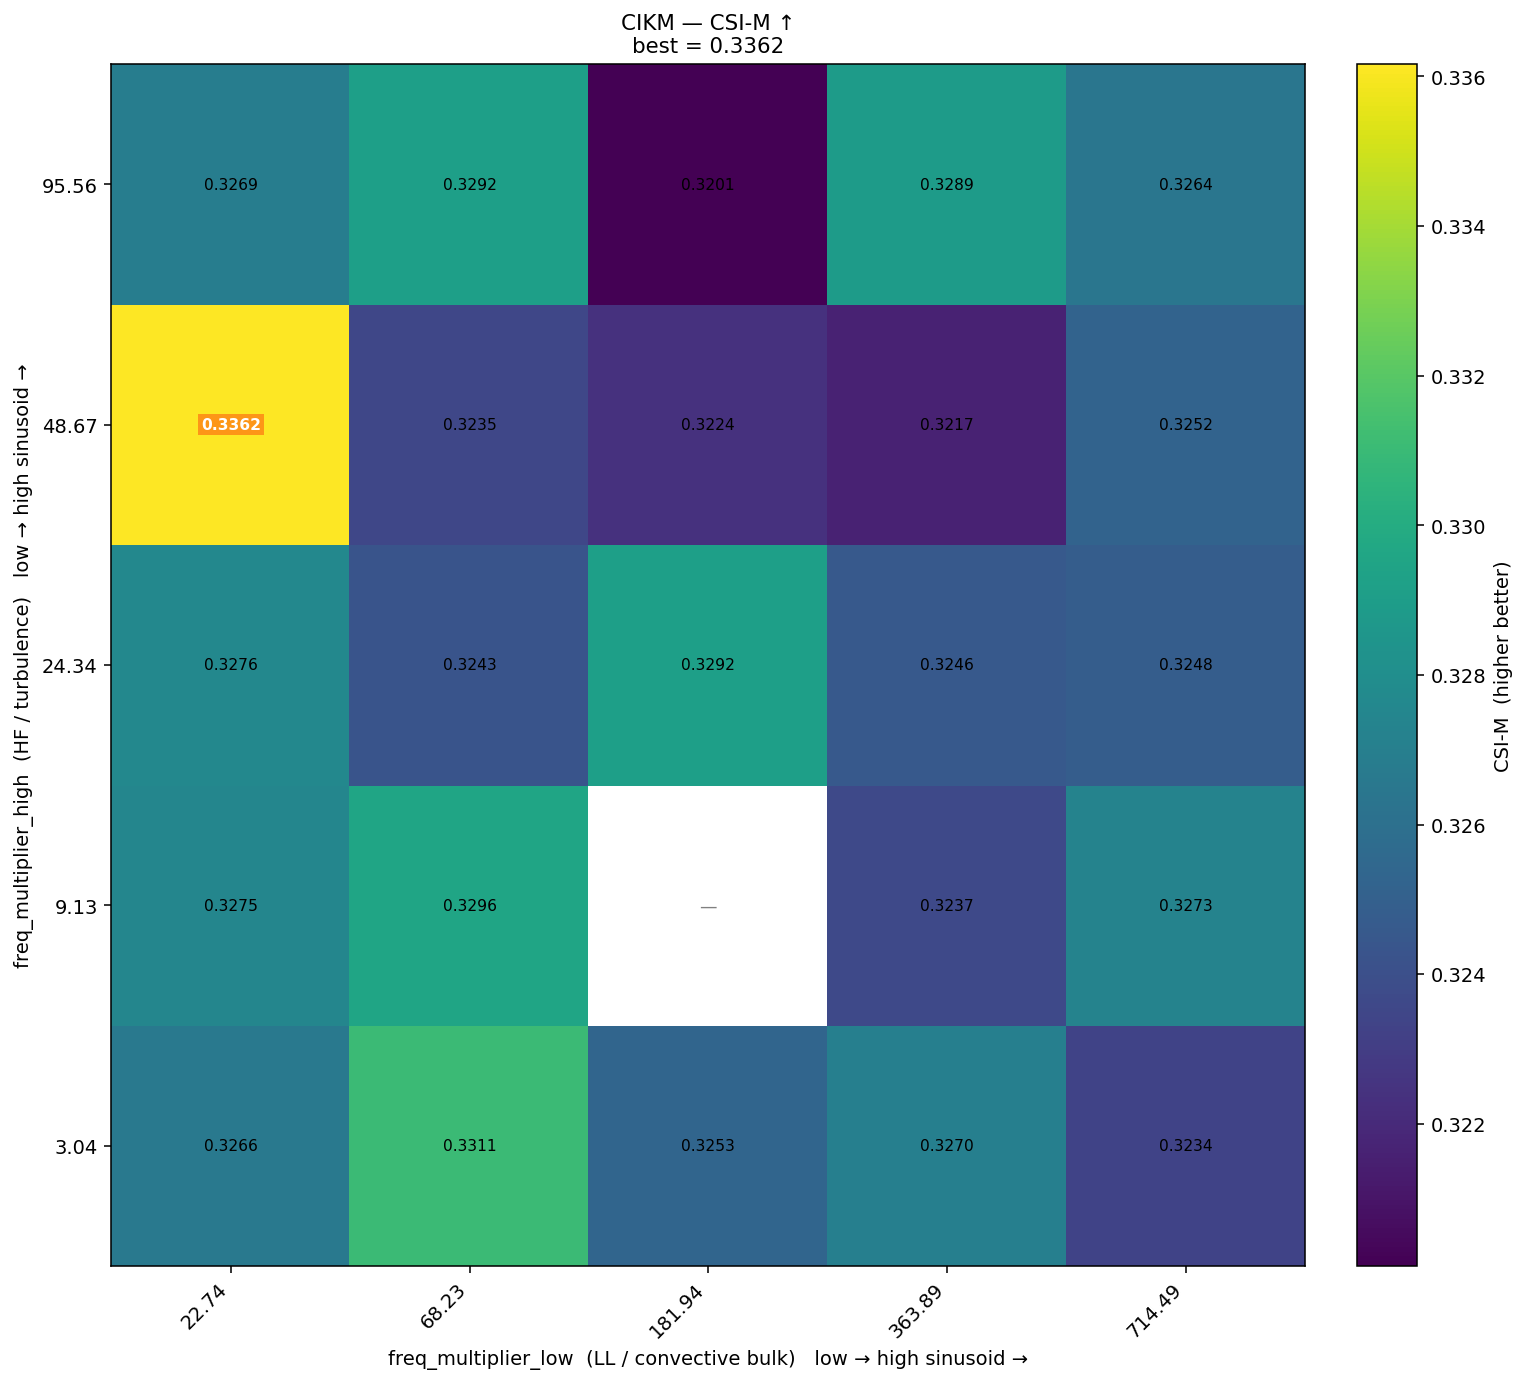

Data behind this chart, as committed beside it:
freq_high\freq_low, 22.74, 68.23, 181.94, 363.89, 714.49
95.56, 0.3269, 0.3292, 0.3201, 0.3289, 0.3264
48.67, 0.3362, 0.3235, 0.3224, 0.3217, 0.3252
24.34, 0.3276, 0.3243, 0.3292, 0.3246, 0.3248
9.13, 0.3275, 0.3296, , 0.3237, 0.3273
3.04, 0.3266, 0.3311, 0.3253, 0.327, 0.3234
